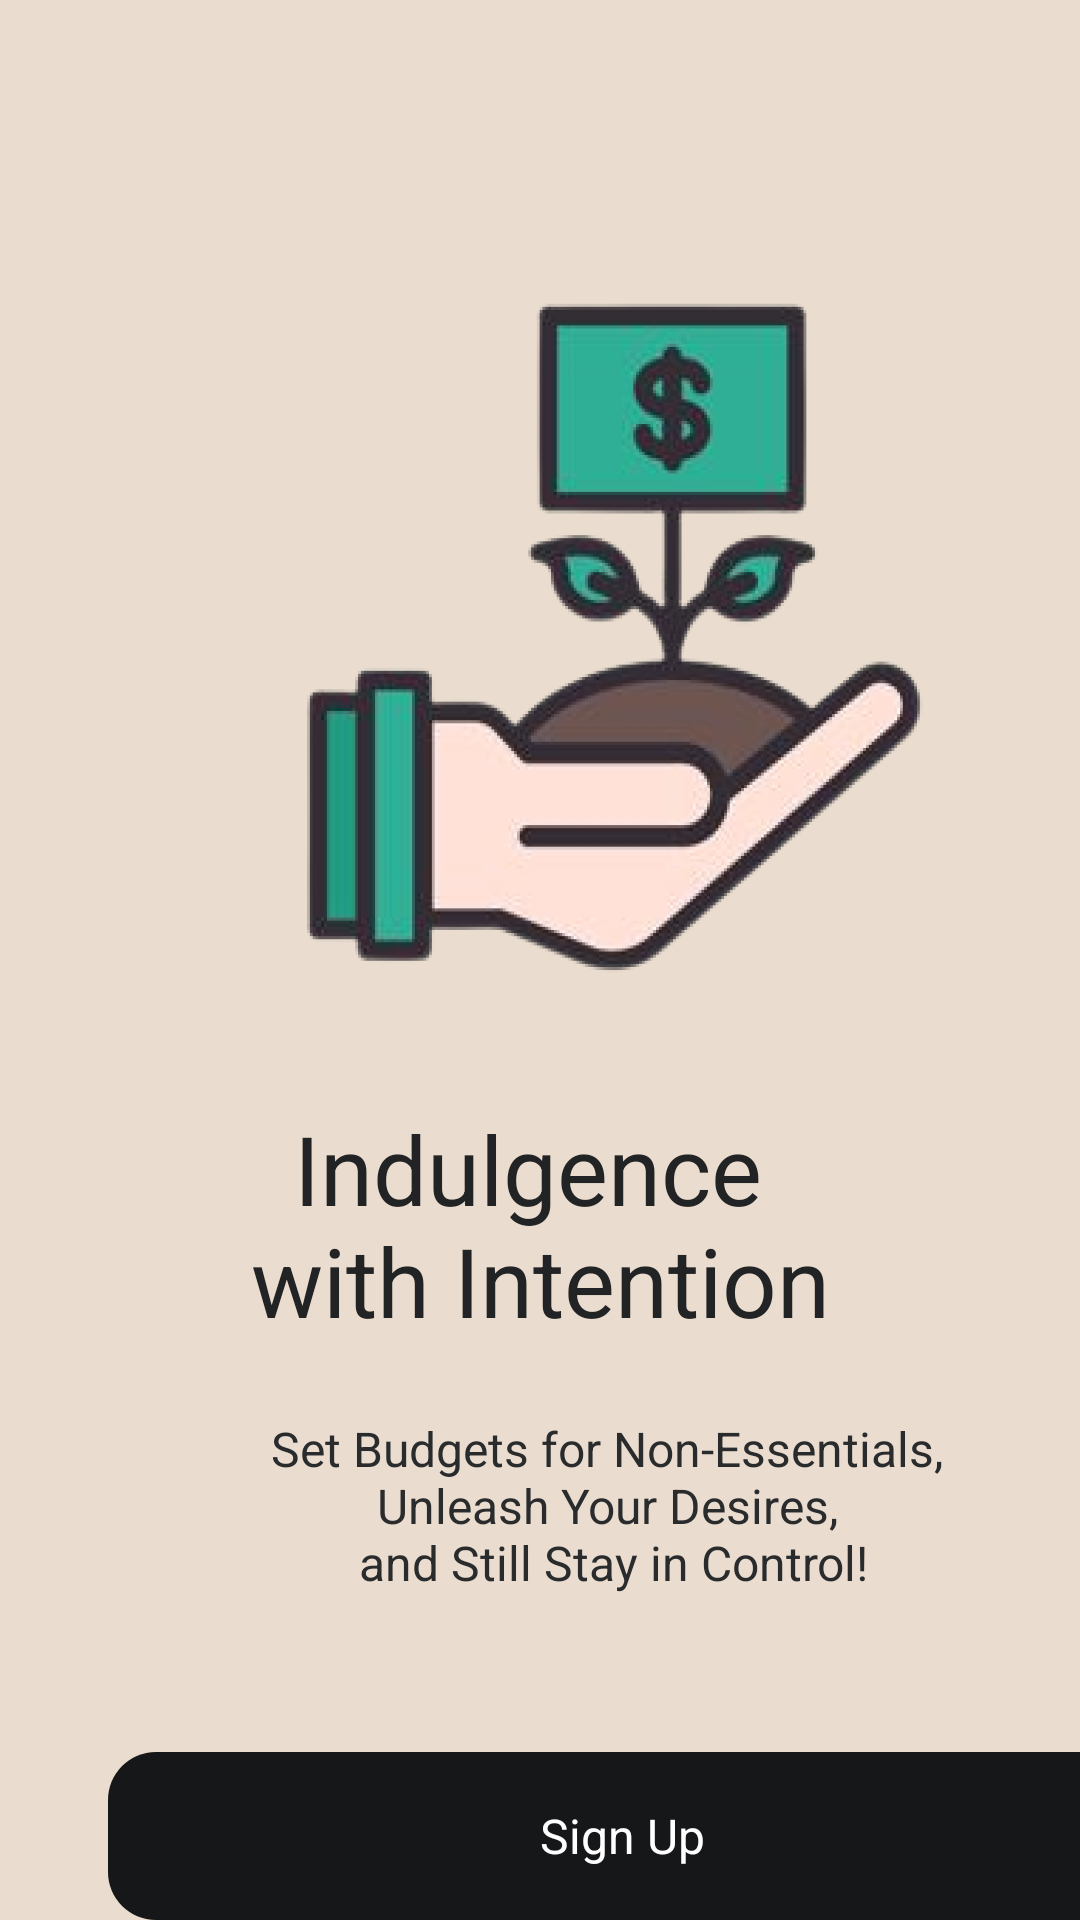

Reconstruct the res/layout file that produces this screen, plus the resources it refers to.
<!-- AndroidManifest.xml: application theme Theme.SplurgeSavvy -->
<!-- res/layout/onboarding_screen3.xml -->
<?xml version="1.0" encoding="utf-8"?>
<androidx.constraintlayout.widget.ConstraintLayout xmlns:android="http://schemas.android.com/apk/res/android"
    xmlns:app="http://schemas.android.com/apk/res-auto"
    xmlns:tools="http://schemas.android.com/tools"
    android:id="@+id/screen3Layout"
    android:layout_width="match_parent"
    android:layout_height="match_parent"
    android:background="#EADDCF">

    
    <TextView
        android:id="@+id/indulgence_"
        android:layout_width="307dp"
        android:layout_height="wrap_content"
        android:layout_marginTop="368dp"
        android:gravity="center_horizontal|top"
        android:lineSpacingExtra="0sp"
        android:text="@string/indulgence_"
        android:textAppearance="@style/indulgence_"
        android:translationY="-0.14sp"
        app:layout_constraintEnd_toEndOf="parent"
        app:layout_constraintStart_toStartOf="parent"
        app:layout_constraintTop_toTopOf="parent" />

    <TextView
        android:id="@+id/set_budgets"
        android:layout_width="336.81dp"
        android:layout_height="59dp"
        android:layout_marginStart="36dp"
        android:layout_marginTop="472dp"
        android:gravity="center_horizontal|center_vertical"
        android:text="@string/set_budgets"
        android:textAppearance="@style/set_budgets"
        app:layout_constraintStart_toStartOf="parent"
        app:layout_constraintTop_toTopOf="parent" />

    <View
        android:id="@+id/money3"
        android:layout_width="296dp"
        android:layout_height="255dp"
        android:layout_marginStart="56dp"
        android:layout_marginTop="92dp"
        android:background="@drawable/money3"
        app:layout_constraintHeight_default="wrap"
        app:layout_constraintStart_toStartOf="parent"
        app:layout_constraintTop_toTopOf="parent"
        app:layout_constraintWidth_default="wrap" />

    <RelativeLayout
        android:id="@+id/button_signup"
        android:layout_width="343dp"
        android:layout_height="56dp"
        android:layout_marginStart="36dp"
        android:layout_marginTop="584dp"
        android:background="@drawable/button_signup"
        app:layout_constraintStart_toStartOf="parent"
        app:layout_constraintTop_toTopOf="parent">

        <TextView
            android:layout_width="match_parent"
            android:layout_height="match_parent"
            android:gravity="center"
            android:text="@string/sign_up_text"
            android:textColor="#FFFFFF"
            android:textSize="16sp" />

    </RelativeLayout>

    <RelativeLayout
        android:id="@+id/button_login"
        android:layout_width="343dp"
        android:layout_height="56dp"
        android:layout_marginStart="36dp"
        android:layout_marginTop="656dp"
        android:background="@drawable/button_login"
        app:layout_constraintStart_toStartOf="parent"
        app:layout_constraintTop_toTopOf="parent">

        <TextView
            android:layout_width="match_parent"
            android:layout_height="match_parent"
            android:gravity="center"
            android:text="@string/login_text"
            android:textColor="#000000"
            android:textSize="16sp" />
    </RelativeLayout>

    <LinearLayout
        android:id="@+id/dotsLayout"
        android:layout_width="wrap_content"
        android:layout_height="wrap_content"
        android:orientation="horizontal"
        app:layout_constraintBottom_toTopOf="@+id/button_signup"
        app:layout_constraintEnd_toEndOf="@+id/button_signup"
        app:layout_constraintStart_toStartOf="@id/set_budgets"
        app:layout_constraintTop_toBottomOf="@id/set_budgets"
        app:layout_constraintVertical_bias="0.5">

        
        <ImageView
            android:id="@+id/dot1"
            android:layout_width="12dp"
            android:layout_height="12dp"
            android:src="@drawable/dot_inactive"
            tools:layout_editor_absoluteX="183dp"
            tools:layout_editor_absoluteY="541dp" />
        
        <ImageView
            android:id="@+id/dot2"
            android:layout_width="12dp"
            android:layout_height="12dp"
            android:src="@drawable/dot_inactive"
            tools:layout_editor_absoluteX="199dp"
            tools:layout_editor_absoluteY="541dp" />
        
        <ImageView
            android:id="@+id/dot3"
            android:layout_width="12dp"
            android:layout_height="12dp"
            android:src="@drawable/dot_active"
            tools:layout_editor_absoluteX="215dp"
            tools:layout_editor_absoluteY="541dp" />
    </LinearLayout>

</androidx.constraintlayout.widget.ConstraintLayout>
<!-- resources referenced by this layout -->
<resources>
  <!-- drawable button_login (drawable) -->
  <?xml version="1.0" encoding="utf-8"?>
  <vector xmlns:android="http://schemas.android.com/apk/res/android"
      xmlns:aapt="http://schemas.android.com/aapt"
      android:width="343dp"
      android:height="56dp"
      android:viewportWidth="343"
      android:viewportHeight="56">
  
      <group>
          <clip-path android:pathData="M16 0H327C335.837 0 343 7.16344 343 16V40C343 48.8366 335.837 56 327 56H16C7.16344 56 0 48.8366 0 40V16C0 7.16344 7.16344 0 16 0Z" />
          <path android:pathData="M0 0V56H343V0" android:fillColor="#FFFFFF" />
      </group>
  
  </vector>
  <!-- drawable button_signup (drawable) -->
  <?xml version="1.0" encoding="utf-8"?>
  <vector xmlns:android="http://schemas.android.com/apk/res/android"
      xmlns:aapt="http://schemas.android.com/aapt"
      android:width="343dp"
      android:height="56dp"
      android:viewportWidth="343"
      android:viewportHeight="56">
  
      <group>
          <clip-path android:pathData="M16 0H327C335.837 0 343 7.16344 343 16V40C343 48.8366 335.837 56 327 56H16C7.16344 56 0 48.8366 0 40V16C0 7.16344 7.16344 0 16 0Z" />
          <path android:pathData="M0 0V56H343V0" android:fillColor="#161719" />
      </group>
  
  </vector>
  <!-- drawable money3: png bitmap (drawable, 58043 bytes) -->
  <string name="indulgence_">Indulgence \nwith Intention</string>
  <string name="login_text">Login</string>
  <string name="set_budgets">Set Budgets for Non-Essentials, \nUnleash Your Desires, \nand Still Stay in Control!</string>
  <string name="sign_up_text">Sign Up</string>
  <style name="indulgence_">
          <item name="android:textSize">32sp</item>
          <item name="android:textColor">#212325</item>
      </style>
  <style name="set_budgets">
          <item name="android:textSize">16sp</item>
          <item name="android:textColor">#292B2D</item>
      </style>
  <style name="Theme.SplurgeSavvy" parent="Base.Theme.SplurgeSavvy" />
  <style name="Base.Theme.SplurgeSavvy" parent="Theme.Material3.DayNight.NoActionBar">
          
          
      </style>
</resources>
